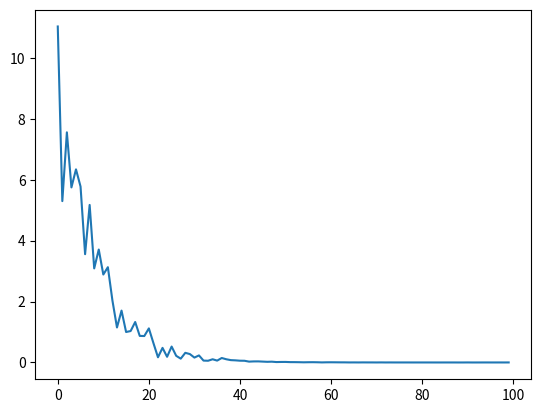

Generate this figure with matplotlib:
import numpy as np
import matplotlib.pyplot as plt

def MSE(y, t):
    return np.sum((y-t)**2)/t.size

x = np.arange(12) # [ 0,  1,  2,  3,  4,  5,  6,  7,  8,  9, 10, 11]
t = np.arange(12)

w = 0.5
b = 0
lr = 0.001  # 0.01, learning rate
loss_list = [ ]

train_size = t.size # 12
batch_size = 4
K = train_size// batch_size # 3

for epoch in range(100):
    loss = 0
    for step in range(K):
        mask = np.random.choice(train_size, batch_size)
        x_batch = x[mask]
        t_batch = t[mask]
        
        y = w*x_batch + b                               # calculate the output
        dW = np.sum((y-t_batch)*x_batch)/(2*batch_size) # gradients
        dB = np.sum((y-t_batch))/(2*batch_size)
        
        w = w - lr*dW   # update parameters
        b = b - lr*dB
        
        y = w*x_batch + b       # calculate the output
        loss += MSE(y, t_batch) # calculate MSE
    loss /= K  # average loss
    loss_list.append(loss)
    if not epoch%10:
        print("epoch={}: w={:>8.4f}. b={:>8.4f}, loss={}".format(epoch, w, b, loss))

print("w={:>8.4f}. b={:>8.4f}, loss={}".format(w, b, loss))

plt.plot(loss_list)
plt.show() 
